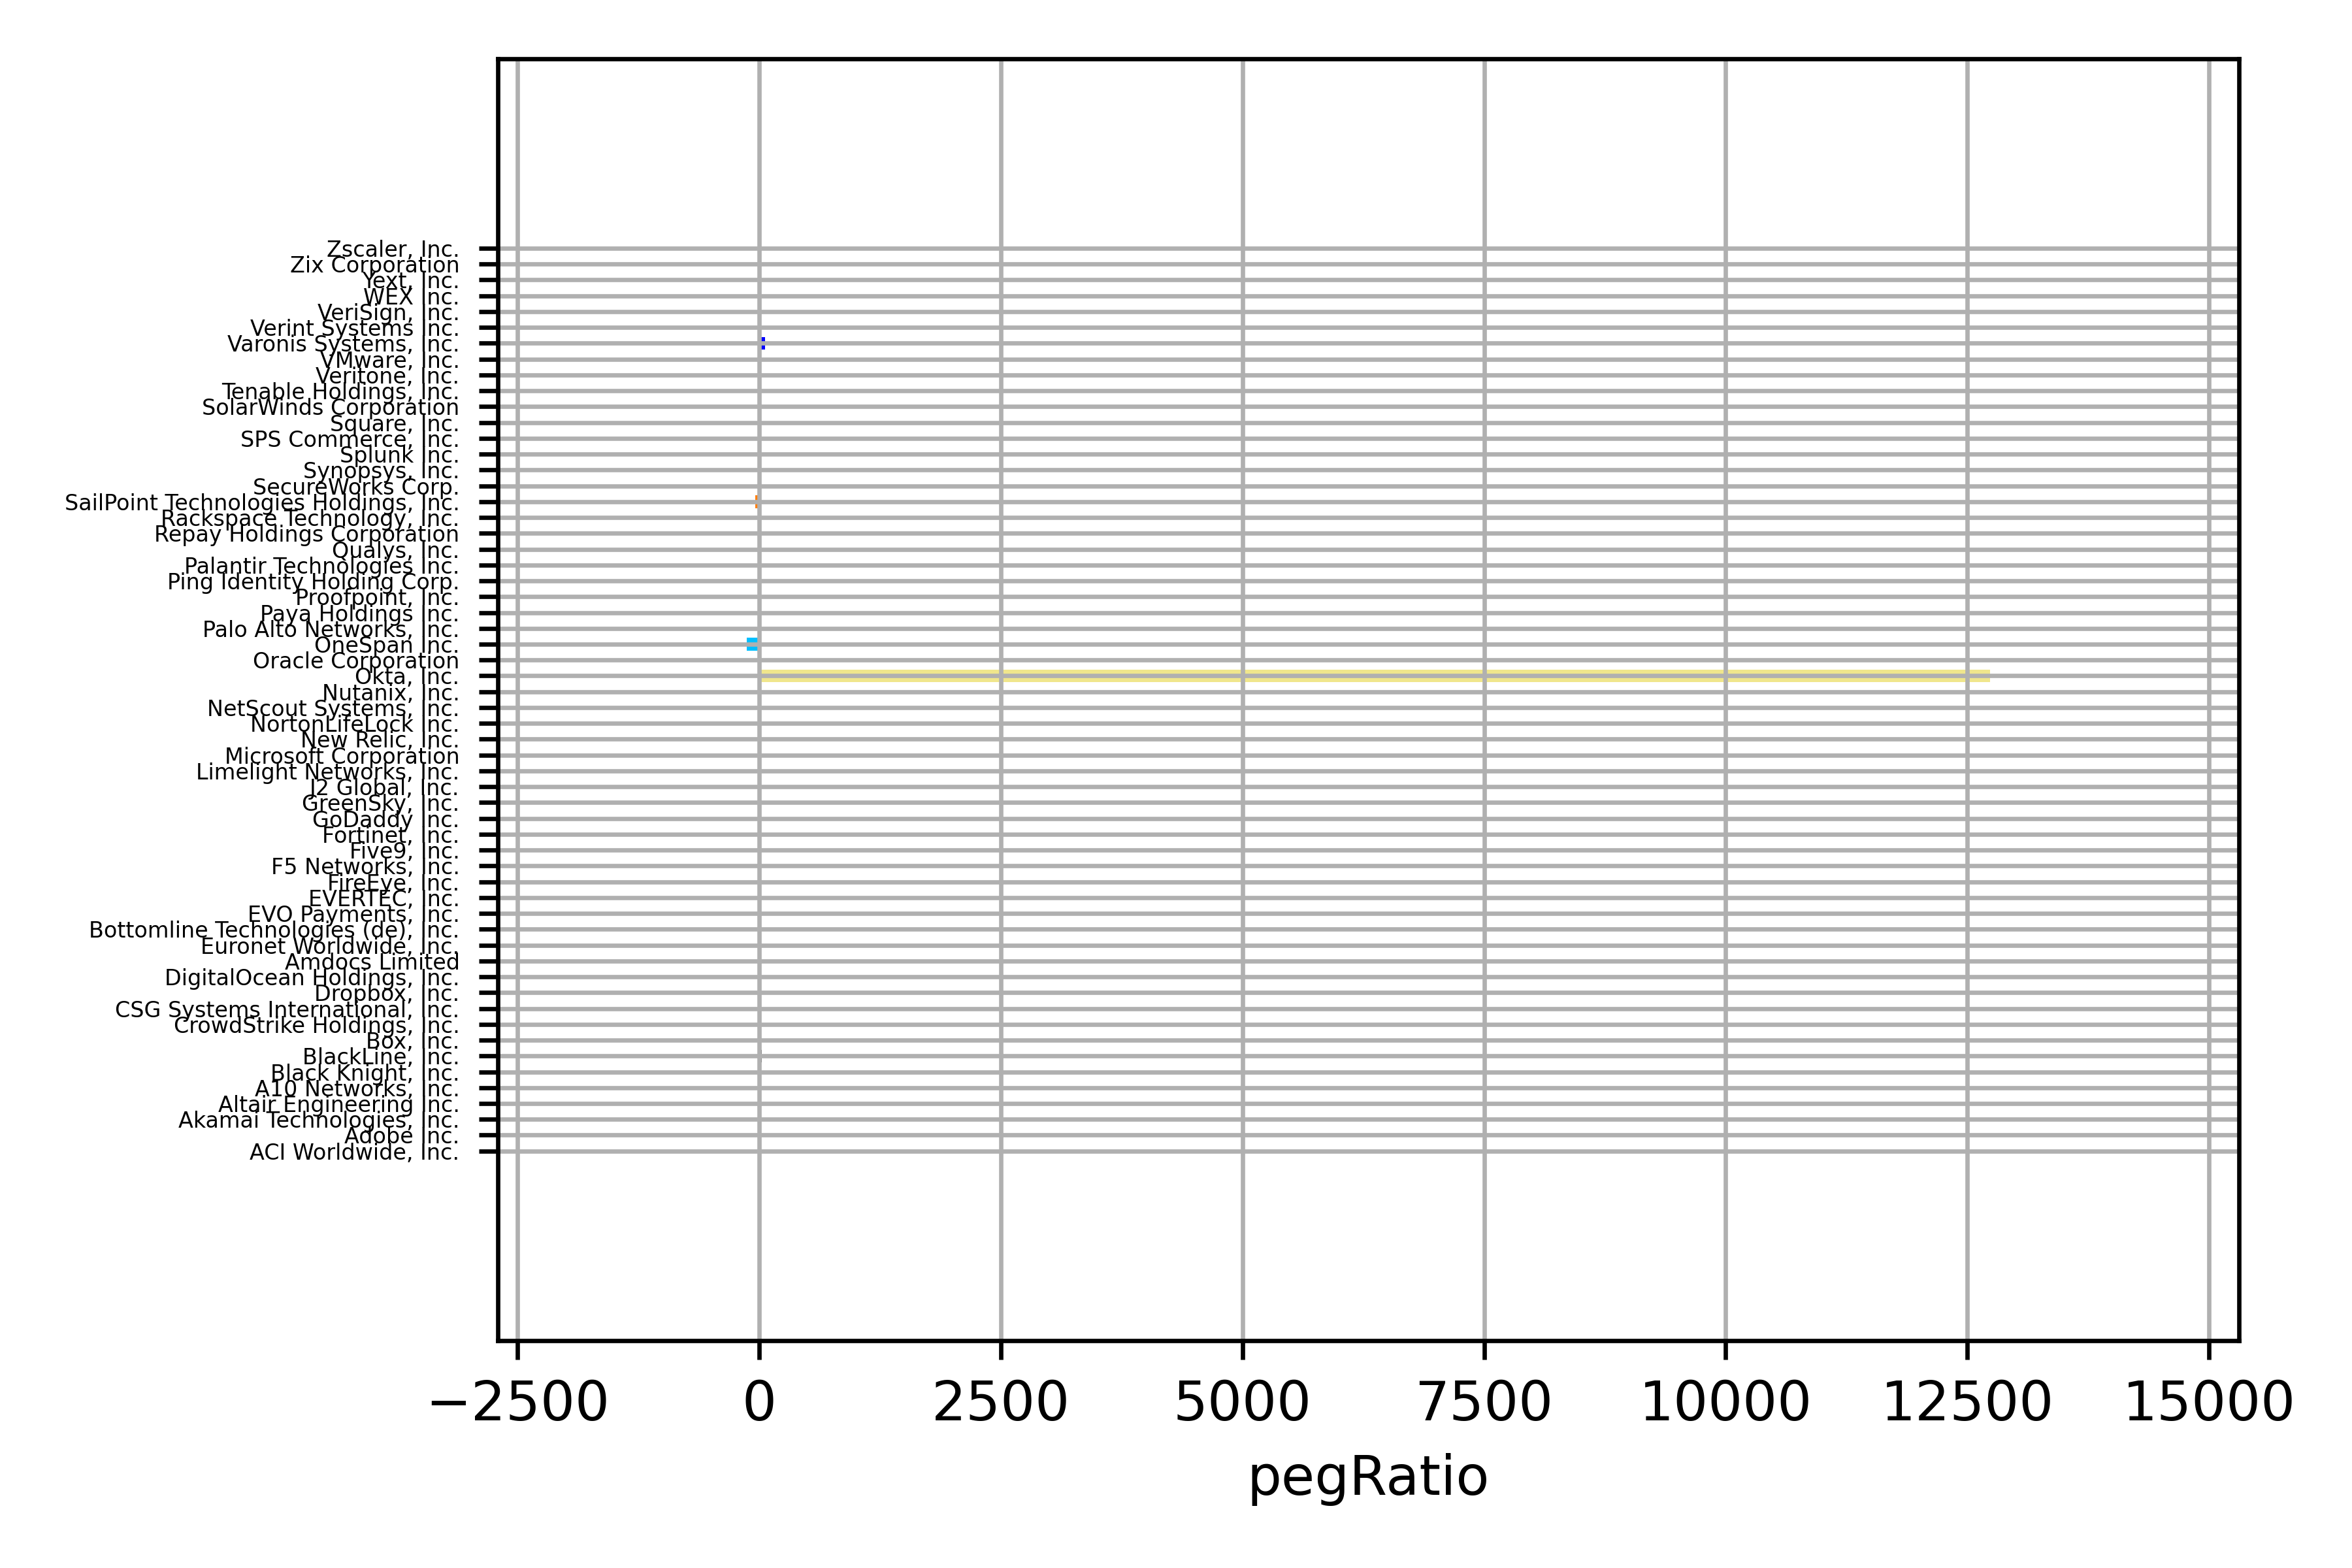

The table this chart was drawn from, first rows:
long_name, pegRatio
ACI Worldwide, Inc., 2.94
Adobe Inc., 2.28
Akamai Technologies, Inc., 1.48
Altair Engineering Inc., 2.27
A10 Networks, Inc., 0.85
Black Knight, Inc., 3.06
BlackLine, Inc., 24.65
Box, Inc., 3.47
CrowdStrike Holdings, Inc., 8.25
CSG Systems International, Inc., -2.88
Dropbox, Inc., 1.16
DigitalOcean Holdings, Inc., 1.65
Amdocs Limited, 2.42
Euronet Worldwide, Inc., 2.14
Bottomline Technologies (de), Inc., 1.08
EVO Payments, Inc., 1.72
EVERTEC, Inc., 1.71
FireEye, Inc., 0.53
F5 Networks, Inc., 1.7
Five9, Inc., 7.43
Fortinet, Inc., 3.49
GoDaddy Inc., 0.73
GreenSky, Inc., 3.18
J2 Global, Inc., 1.13
Limelight Networks, Inc., -2.45
Microsoft Corporation, 1.95
New Relic, Inc., -4.93
NortonLifeLock Inc., 0.84
NetScout Systems, Inc., 9.58
Nutanix, Inc., 0.43
Okta, Inc., 12739
Oracle Corporation, 1.52
OneSpan Inc., -131.7
Palo Alto Networks, Inc., 2.4
Paya Holdings Inc., 1.26
Proofpoint, Inc., 3.61
Ping Identity Holding Corp., 9.09
Palantir Technologies Inc., 3.49
Qualys, Inc., 5.0
Repay Holdings Corporation, 1.45
Rackspace Technology, Inc., 1.03
SailPoint Technologies Holdings, Inc., -38.97
SecureWorks Corp., -2.12
Synopsys, Inc., 2.7
Splunk Inc., 2.17
SPS Commerce, Inc., 4.13
Square, Inc., 3.02
SolarWinds Corporation, 2.17
Tenable Holdings, Inc., 16.3
Veritone, Inc., -1.12
VMware, Inc., 2.91
Varonis Systems, Inc., 58.6
Verint Systems Inc., 1.52
VeriSign, Inc., 4.82
WEX Inc., 1.05
Yext, Inc., -17.61
Zix Corporation, 0.65
Zscaler, Inc., 6.28
